Image classification data set "Dataset" (MITLLRacecar/Student on GitHub). Class labels (4): asphalt, dirt, grassy, rocky.

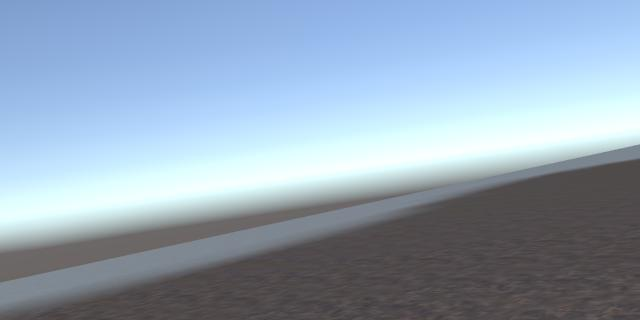
Label: dirt

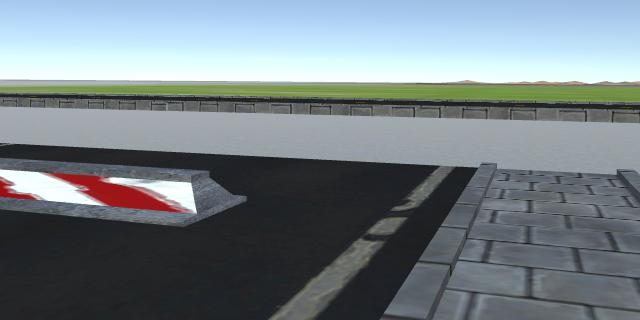
Label: asphalt

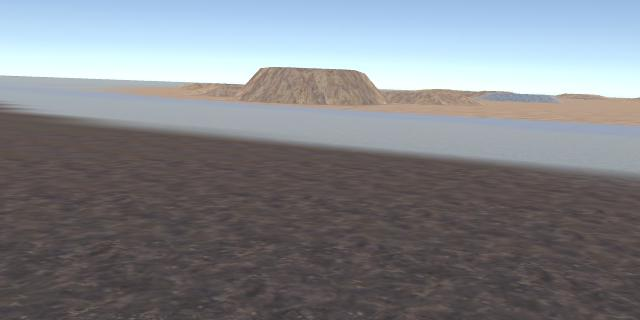
Label: dirt

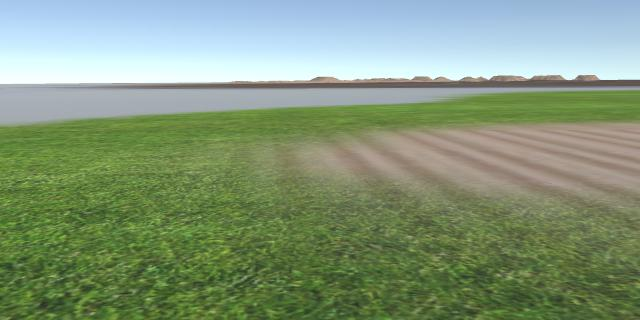
Label: grassy

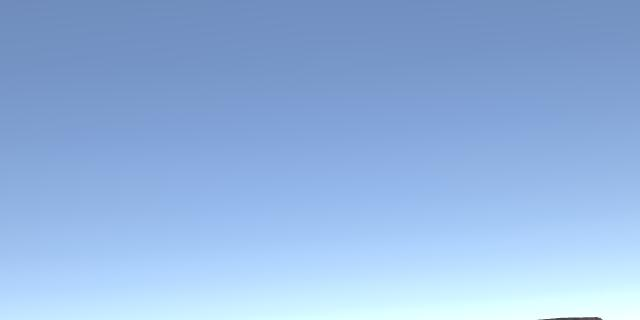
Label: rocky

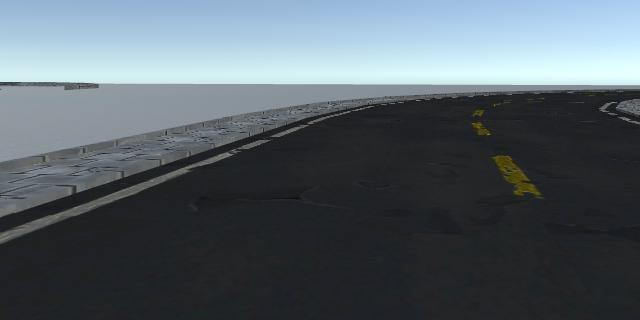
Label: asphalt
